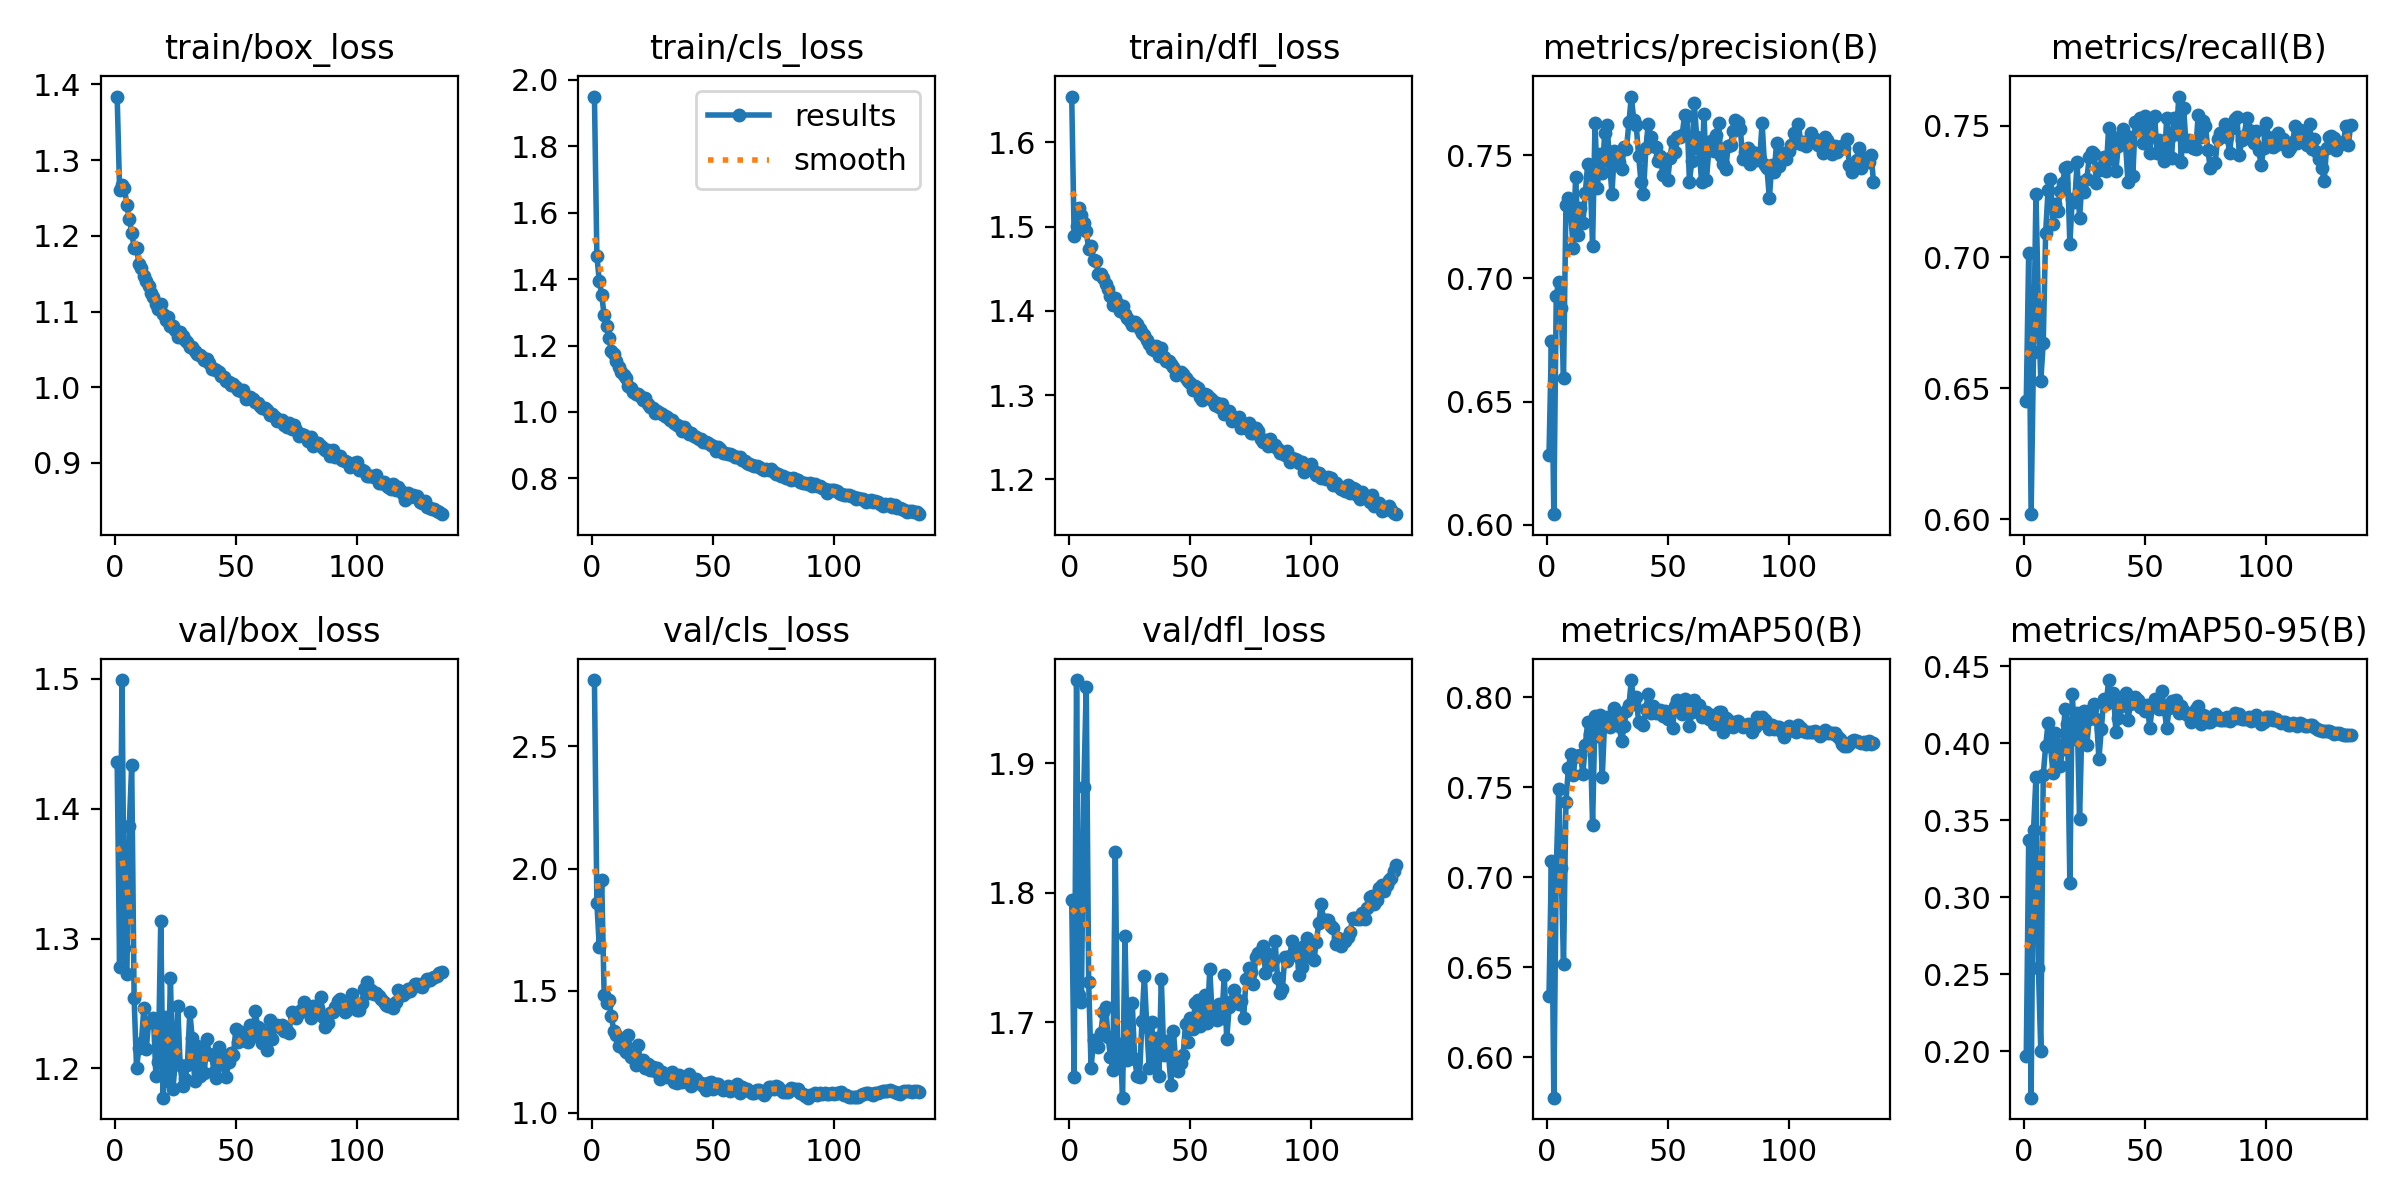

The table this chart was drawn from, first rows:
epoch, time, train/box_loss, train/cls_loss, train/dfl_loss, metrics/precision(B), metrics/recall(B), metrics/mAP50(B), metrics/mAP50-95(B), val/box_loss, val/cls_loss, val/dfl_loss, lr/pg0, lr/pg1, lr/pg2, lr/pg3, lr/pg4, lr/pg5, lr/pg6, lr/pg7
1, 53.05, 1.384, 1.949, 1.654, 0.6281, 0.6449, 0.6342, 0.1966, 1.436, 2.772, 1.794, 0.009972, 0.003324, 0.009972, 0.003324, 0.009972, 0.003324, 0.009972, 0.003324
2, 99.18, 1.26, 1.469, 1.488, 0.6747, 0.7016, 0.7091, 0.337, 1.278, 1.859, 1.657, 0.01987, 0.006625, 0.01987, 0.006625, 0.01987, 0.006625, 0.01987, 0.006625
3, 142.9, 1.267, 1.394, 1.501, 0.6043, 0.602, 0.5776, 0.1698, 1.499, 1.678, 1.964, 0.02968, 0.009892, 0.02968, 0.009892, 0.02968, 0.009892, 0.02968, 0.009892
4, 185, 1.264, 1.352, 1.522, 0.693, 0.664, 0.705, 0.3434, 1.293, 1.953, 1.721, 0.02955, 0.009851, 0.02955, 0.009851, 0.02955, 0.009851, 0.02955, 0.009851
5, 228.2, 1.24, 1.291, 1.514, 0.6986, 0.7242, 0.7491, 0.3781, 1.272, 1.481, 1.716, 0.02941, 0.009802, 0.02941, 0.009802, 0.02941, 0.009802, 0.02941, 0.009802
6, 270, 1.223, 1.257, 1.504, 0.688, 0.6811, 0.705, 0.2543, 1.387, 1.45, 1.882, 0.02926, 0.009753, 0.02926, 0.009753, 0.02926, 0.009753, 0.02926, 0.009753
7, 314.3, 1.204, 1.222, 1.494, 0.6598, 0.6529, 0.6518, 0.1998, 1.434, 1.461, 1.959, 0.02911, 0.009703, 0.02911, 0.009703, 0.02911, 0.009703, 0.02911, 0.009703
8, 357, 1.184, 1.183, 1.473, 0.7296, 0.6671, 0.7417, 0.3794, 1.254, 1.398, 1.731, 0.02896, 0.009654, 0.02896, 0.009654, 0.02896, 0.009654, 0.02896, 0.009654
9, 401.2, 1.185, 1.174, 1.477, 0.7325, 0.7093, 0.7609, 0.398, 1.2, 1.333, 1.664, 0.02881, 0.009604, 0.02881, 0.009604, 0.02881, 0.009604, 0.02881, 0.009604
10, 444, 1.163, 1.152, 1.46, 0.7258, 0.7257, 0.7685, 0.4129, 1.216, 1.32, 1.687, 0.02866, 0.009555, 0.02866, 0.009555, 0.02866, 0.009555, 0.02866, 0.009555
11, 486.6, 1.157, 1.137, 1.46, 0.7125, 0.7298, 0.757, 0.3986, 1.22, 1.274, 1.687, 0.02851, 0.009505, 0.02851, 0.009505, 0.02851, 0.009505, 0.02851, 0.009505
12, 528.7, 1.147, 1.121, 1.444, 0.7413, 0.7128, 0.7674, 0.3808, 1.246, 1.286, 1.681, 0.02837, 0.009456, 0.02837, 0.009456, 0.02837, 0.009456, 0.02837, 0.009456
13, 570.4, 1.141, 1.11, 1.443, 0.7176, 0.7203, 0.7674, 0.4064, 1.215, 1.261, 1.691, 0.02822, 0.009406, 0.02822, 0.009406, 0.02822, 0.009406, 0.02822, 0.009406
14, 613.4, 1.134, 1.101, 1.439, 0.7284, 0.7176, 0.7682, 0.3991, 1.236, 1.251, 1.708, 0.02807, 0.009357, 0.02807, 0.009357, 0.02807, 0.009357, 0.02807, 0.009357
15, 654.9, 1.124, 1.078, 1.432, 0.7224, 0.725, 0.7575, 0.3852, 1.235, 1.317, 1.712, 0.02792, 0.009307, 0.02792, 0.009307, 0.02792, 0.009307, 0.02792, 0.009307
16, 698.1, 1.119, 1.071, 1.426, 0.7349, 0.7284, 0.7736, 0.3959, 1.239, 1.229, 1.689, 0.02777, 0.009258, 0.02777, 0.009258, 0.02777, 0.009258, 0.02777, 0.009258
17, 739.6, 1.11, 1.061, 1.417, 0.7466, 0.7339, 0.7863, 0.4225, 1.194, 1.233, 1.673, 0.02762, 0.009208, 0.02762, 0.009208, 0.02762, 0.009208, 0.02762, 0.009208
18, 782.5, 1.103, 1.054, 1.407, 0.741, 0.7342, 0.7795, 0.4122, 1.205, 1.196, 1.663, 0.02748, 0.009158, 0.02748, 0.009158, 0.02748, 0.009158, 0.02748, 0.009158
19, 824.5, 1.11, 1.053, 1.416, 0.7131, 0.705, 0.729, 0.3095, 1.314, 1.278, 1.831, 0.02733, 0.009109, 0.02733, 0.009109, 0.02733, 0.009109, 0.02733, 0.009109
20, 866.3, 1.097, 1.049, 1.408, 0.7629, 0.7223, 0.7899, 0.4316, 1.177, 1.205, 1.665, 0.02718, 0.009059, 0.02718, 0.009059, 0.02718, 0.009059, 0.02718, 0.009059
21, 909.1, 1.089, 1.035, 1.4, 0.7368, 0.7209, 0.7785, 0.4029, 1.239, 1.216, 1.684, 0.02703, 0.00901, 0.02703, 0.00901, 0.02703, 0.00901, 0.02703, 0.00901
22, 950.7, 1.093, 1.043, 1.406, 0.7507, 0.7361, 0.7904, 0.4198, 1.19, 1.182, 1.642, 0.02688, 0.00896, 0.02688, 0.00896, 0.02688, 0.00896, 0.02688, 0.00896
23, 993.6, 1.08, 1.024, 1.396, 0.7426, 0.7148, 0.7558, 0.3505, 1.27, 1.201, 1.767, 0.02673, 0.008911, 0.02673, 0.008911, 0.02673, 0.008911, 0.02673, 0.008911
24, 1035, 1.08, 1.016, 1.391, 0.7589, 0.7285, 0.7875, 0.4122, 1.184, 1.175, 1.671, 0.02658, 0.008861, 0.02658, 0.008861, 0.02658, 0.008861, 0.02658, 0.008861
25, 1078, 1.076, 1.013, 1.388, 0.7623, 0.7249, 0.7888, 0.4207, 1.205, 1.186, 1.673, 0.02644, 0.008812, 0.02644, 0.008812, 0.02644, 0.008812, 0.02644, 0.008812
26, 1120, 1.066, 0.9956, 1.384, 0.7472, 0.7296, 0.7836, 0.3986, 1.248, 1.173, 1.715, 0.02629, 0.008762, 0.02629, 0.008762, 0.02629, 0.008762, 0.02629, 0.008762
27, 1163, 1.073, 1.002, 1.387, 0.7343, 0.7381, 0.7881, 0.416, 1.203, 1.184, 1.672, 0.02614, 0.008713, 0.02614, 0.008713, 0.02614, 0.008713, 0.02614, 0.008713
28, 1205, 1.067, 0.9973, 1.385, 0.7519, 0.7402, 0.7943, 0.4223, 1.186, 1.138, 1.659, 0.02599, 0.008663, 0.02599, 0.008663, 0.02599, 0.008663, 0.02599, 0.008663
29, 1247, 1.062, 0.9943, 1.378, 0.7485, 0.7391, 0.7906, 0.4256, 1.192, 1.166, 1.658, 0.02584, 0.008614, 0.02584, 0.008614, 0.02584, 0.008614, 0.02584, 0.008614
30, 1290, 1.06, 0.9883, 1.374, 0.7474, 0.7281, 0.7839, 0.4159, 1.202, 1.158, 1.701, 0.02569, 0.008564, 0.02569, 0.008564, 0.02569, 0.008564, 0.02569, 0.008564
31, 1331, 1.053, 0.984, 1.371, 0.7443, 0.7333, 0.7756, 0.3898, 1.244, 1.148, 1.736, 0.02555, 0.008515, 0.02555, 0.008515, 0.02555, 0.008515, 0.02555, 0.008515
32, 1374, 1.053, 0.9773, 1.366, 0.7535, 0.7342, 0.7839, 0.4091, 1.223, 1.154, 1.696, 0.0254, 0.008466, 0.0254, 0.008466, 0.0254, 0.008466, 0.0254, 0.008466
33, 1416, 1.048, 0.9745, 1.361, 0.7527, 0.738, 0.7926, 0.4287, 1.191, 1.166, 1.665, 0.02525, 0.008416, 0.02525, 0.008416, 0.02525, 0.008416, 0.02525, 0.008416
34, 1459, 1.044, 0.9667, 1.355, 0.7633, 0.733, 0.7956, 0.4252, 1.217, 1.128, 1.7, 0.0251, 0.008367, 0.0251, 0.008367, 0.0251, 0.008367, 0.0251, 0.008367
35, 1502, 1.043, 0.9614, 1.353, 0.7738, 0.7491, 0.8096, 0.441, 1.194, 1.123, 1.668, 0.02495, 0.008317, 0.02495, 0.008317, 0.02495, 0.008317, 0.02495, 0.008317
36, 1544, 1.04, 0.9593, 1.358, 0.7644, 0.7376, 0.7965, 0.4286, 1.209, 1.153, 1.687, 0.0248, 0.008268, 0.0248, 0.008268, 0.0248, 0.008268, 0.0248, 0.008268
37, 1587, 1.036, 0.9442, 1.346, 0.7625, 0.7457, 0.8001, 0.4325, 1.197, 1.127, 1.658, 0.02465, 0.008218, 0.02465, 0.008218, 0.02465, 0.008218, 0.02465, 0.008218
38, 1629, 1.037, 0.9548, 1.356, 0.7497, 0.7329, 0.7865, 0.4074, 1.223, 1.14, 1.734, 0.02451, 0.008169, 0.02451, 0.008169, 0.02451, 0.008169, 0.02451, 0.008169
39, 1672, 1.032, 0.9446, 1.345, 0.7391, 0.7425, 0.7859, 0.4165, 1.211, 1.133, 1.675, 0.02436, 0.008119, 0.02436, 0.008119, 0.02436, 0.008119, 0.02436, 0.008119
40, 1715, 1.024, 0.9331, 1.34, 0.7342, 0.7432, 0.7844, 0.424, 1.21, 1.159, 1.686, 0.02421, 0.00807, 0.02421, 0.00807, 0.02421, 0.00807, 0.02421, 0.00807
41, 1759, 1.024, 0.9377, 1.34, 0.7529, 0.7488, 0.7936, 0.4286, 1.198, 1.108, 1.674, 0.02406, 0.00802, 0.02406, 0.00802, 0.02406, 0.00802, 0.02406, 0.00802
42, 1802, 1.023, 0.9275, 1.337, 0.7628, 0.7433, 0.802, 0.4323, 1.193, 1.121, 1.652, 0.02391, 0.007971, 0.02391, 0.007971, 0.02391, 0.007971, 0.02391, 0.007971
43, 1845, 1.02, 0.9252, 1.333, 0.7573, 0.7285, 0.7913, 0.415, 1.216, 1.139, 1.693, 0.02376, 0.007921, 0.02376, 0.007921, 0.02376, 0.007921, 0.02376, 0.007921
44, 1887, 1.015, 0.9185, 1.324, 0.7538, 0.7456, 0.7953, 0.4252, 1.21, 1.123, 1.668, 0.02361, 0.007872, 0.02361, 0.007872, 0.02361, 0.007872, 0.02361, 0.007872
45, 1929, 1.013, 0.9188, 1.327, 0.7534, 0.7309, 0.7914, 0.4289, 1.202, 1.121, 1.662, 0.02347, 0.007822, 0.02347, 0.007822, 0.02347, 0.007822, 0.02347, 0.007822
46, 1972, 1.009, 0.9099, 1.327, 0.7477, 0.7516, 0.7925, 0.4299, 1.194, 1.112, 1.669, 0.02332, 0.007772, 0.02332, 0.007772, 0.02332, 0.007772, 0.02332, 0.007772
47, 2013, 1.007, 0.9088, 1.325, 0.7497, 0.7499, 0.7927, 0.4281, 1.205, 1.095, 1.675, 0.02317, 0.007723, 0.02317, 0.007723, 0.02317, 0.007723, 0.02317, 0.007723
48, 2056, 1.002, 0.9058, 1.32, 0.7421, 0.7531, 0.7898, 0.4236, 1.212, 1.124, 1.698, 0.02302, 0.007673, 0.02302, 0.007673, 0.02302, 0.007673, 0.02302, 0.007673
49, 2098, 1.005, 0.8995, 1.317, 0.7472, 0.7435, 0.7924, 0.4242, 1.21, 1.128, 1.685, 0.02287, 0.007624, 0.02287, 0.007624, 0.02287, 0.007624, 0.02287, 0.007624
50, 2141, 1, 0.8968, 1.314, 0.7398, 0.7538, 0.788, 0.421, 1.23, 1.099, 1.704, 0.02272, 0.007574, 0.02272, 0.007574, 0.02272, 0.007574, 0.02272, 0.007574
51, 2183, 0.9959, 0.8832, 1.306, 0.749, 0.7494, 0.7919, 0.4248, 1.22, 1.12, 1.695, 0.02258, 0.007525, 0.02258, 0.007525, 0.02258, 0.007525, 0.02258, 0.007525
52, 2225, 0.9952, 0.8952, 1.311, 0.7559, 0.7398, 0.7831, 0.4098, 1.228, 1.119, 1.715, 0.02243, 0.007476, 0.02243, 0.007476, 0.02243, 0.007476, 0.02243, 0.007476
53, 2268, 0.9969, 0.8875, 1.309, 0.7512, 0.7526, 0.7949, 0.4236, 1.227, 1.101, 1.717, 0.02228, 0.007426, 0.02228, 0.007426, 0.02228, 0.007426, 0.02228, 0.007426
54, 2310, 0.9851, 0.8778, 1.298, 0.7573, 0.7537, 0.7988, 0.4288, 1.221, 1.095, 1.697, 0.02213, 0.007377, 0.02213, 0.007377, 0.02213, 0.007377, 0.02213, 0.007377
55, 2353, 0.9862, 0.8757, 1.294, 0.7573, 0.7396, 0.793, 0.4267, 1.22, 1.1, 1.701, 0.02198, 0.007327, 0.02198, 0.007327, 0.02198, 0.007327, 0.02198, 0.007327
56, 2394, 0.9869, 0.8725, 1.301, 0.7583, 0.7448, 0.7909, 0.4219, 1.233, 1.111, 1.721, 0.02183, 0.007278, 0.02183, 0.007278, 0.02183, 0.007278, 0.02183, 0.007278
57, 2438, 0.9847, 0.8742, 1.3, 0.7664, 0.7414, 0.7989, 0.434, 1.225, 1.09, 1.7, 0.02168, 0.007228, 0.02168, 0.007228, 0.02168, 0.007228, 0.02168, 0.007228
58, 2480, 0.9808, 0.8697, 1.296, 0.7659, 0.7368, 0.7949, 0.422, 1.244, 1.095, 1.741, 0.02154, 0.007178, 0.02154, 0.007178, 0.02154, 0.007178, 0.02154, 0.007178
59, 2522, 0.9787, 0.8654, 1.294, 0.7391, 0.753, 0.7839, 0.4099, 1.232, 1.108, 1.705, 0.02139, 0.007129, 0.02139, 0.007129, 0.02139, 0.007129, 0.02139, 0.007129
60, 2564, 0.9751, 0.8632, 1.289, 0.7478, 0.7455, 0.792, 0.4228, 1.23, 1.119, 1.709, 0.02124, 0.007079, 0.02124, 0.007079, 0.02124, 0.007079, 0.02124, 0.007079
... 75 more rows
